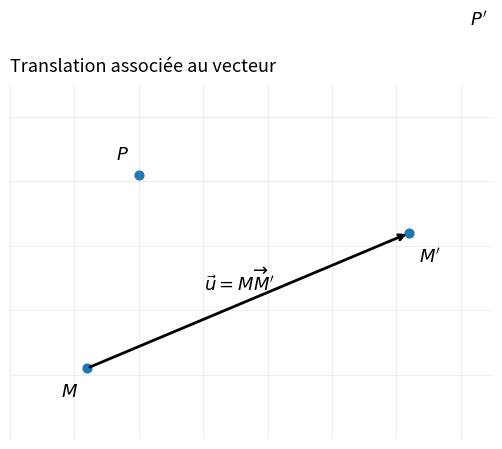

The script that saved this image:
import matplotlib.pyplot as plt
import numpy as np

fig = plt.figure(figsize=(9, 4.6), dpi=160)
ax = fig.add_subplot(111)

# Points (exemple générique)
M  = np.array([1.2, 1.1])
Mp = np.array([6.2, 3.2])
u  = Mp - M

# Un autre point pour montrer que la même translation s'applique à tout point P -> P'
P  = np.array([2.0, 4.1])
Pp = P + u

# Points
ax.scatter([M[0], Mp[0], P[0], Pp[0]],
           [M[1], Mp[1], P[1], Pp[1]], s=40)

# Flèches (même vecteur)
arrow_kw = dict(arrowstyle="->", lw=2)
ax.annotate("", xy=Mp, xytext=M,  arrowprops=arrow_kw)
ax.annotate("", xy=Pp, xytext=P,  arrowprops=arrow_kw)

# Labels (décalés pour ne pas toucher les traits)
def label_point(Pt, text, dx=0.12, dy=0.15, ha="left", va="bottom"):
    ax.text(Pt[0] + dx, Pt[1] + dy, text, fontsize=13, ha=ha, va=va)

label_point(M,  r"$M$",  dx=-0.15, dy=-0.22, ha="right", va="top")
label_point(Mp, r"$M'$", dx= 0.15, dy=-0.22, ha="left",  va="top")
label_point(P,  r"$P$",  dx=-0.15, dy= 0.18, ha="right", va="bottom")
label_point(Pp, r"$P'$", dx= 0.15, dy= 0.18, ha="left",  va="bottom")

# Label du vecteur u (décalé perpendiculairement à la flèche)
mid  = (M + Mp) / 2
perp = np.array([-u[1], u[0]])
perp = perp / (np.linalg.norm(perp) + 1e-9) * 0.35
ax.text(mid[0] + perp[0], mid[1] + perp[1],
        r"$\vec{u}=\overrightarrow{MM'}$", fontsize=13,
        ha="center", va="center")

# Mise en forme
ax.set_xlim(0, 7.5)
ax.set_ylim(0, 5.5)
ax.set_aspect("equal", adjustable="box")
ax.set_xticks(np.arange(0, 7.6, 1))
ax.set_yticks(np.arange(0, 5.6, 1))
ax.grid(True, linewidth=0.6, alpha=0.25)

for spine in ax.spines.values():
    spine.set_visible(False)
ax.tick_params(left=False, bottom=False, labelleft=False, labelbottom=False)

ax.text(0.0, 5.65, "Translation associée au vecteur", fontsize=13,
        ha="left", va="bottom")

# Exports
fig.savefig("graphe_definition_vecteur.png", bbox_inches="tight")
fig.savefig("graphe_definition_vecteur.svg", bbox_inches="tight")
plt.show()
